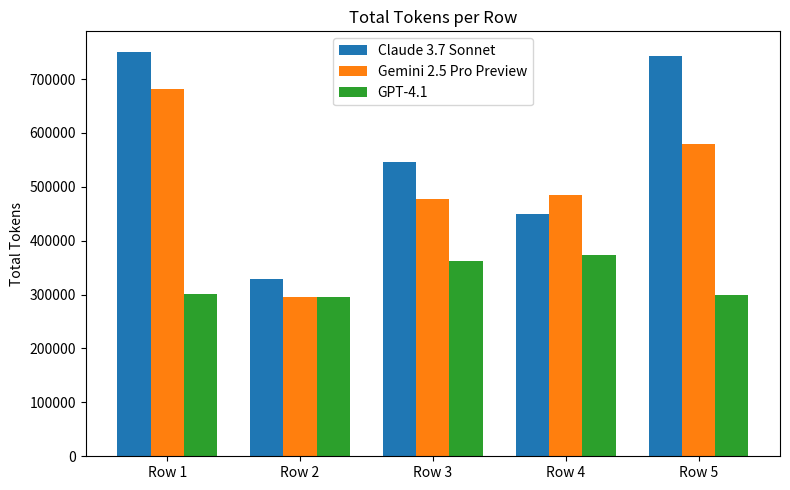
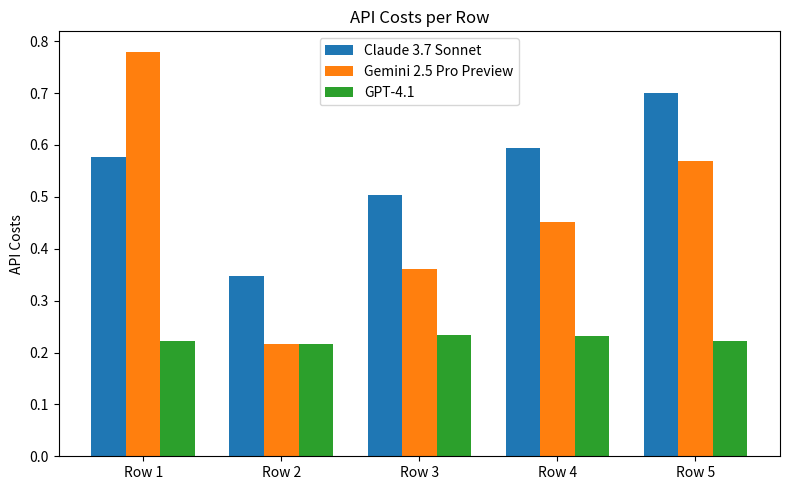
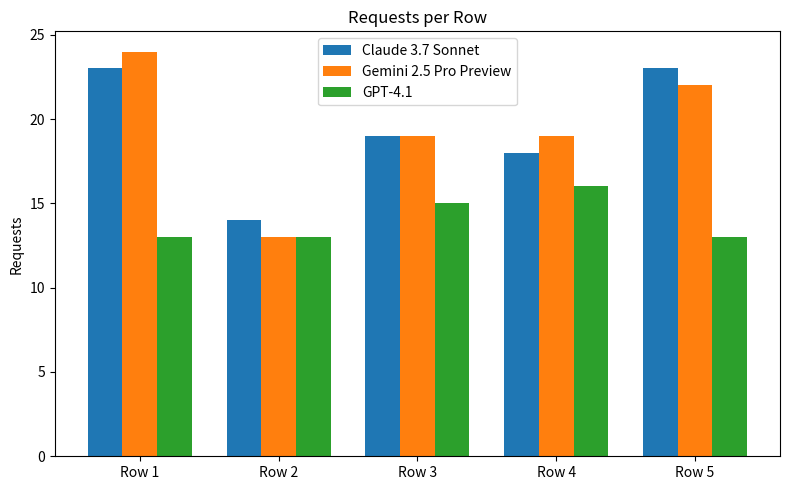

Generate these figures, in order, with matplotlib:
import pandas as pd
import matplotlib.pyplot as plt

# 画像のデータ
rows = [
    ("Row 1", 751000, 0.576, 23, 682000, 0.780, 24, 301000, 0.223, 13),
    ("Row 2", 329000, 0.348, 14, 296000, 0.217, 13, 296000, 0.217, 13),
    ("Row 3", 546000, 0.503, 19, 478000, 0.360, 19, 363000, 0.233, 15),
    ("Row 4", 449000, 0.595, 18, 485333, 0.452, 19, 373000, 0.231, 16),
    ("Row 5", 743000, 0.701, 23, 580000, 0.570, 22, 300000, 0.223, 13),
]

metrics = ["Total Tokens", "API Costs", "Requests"]
models = ["Claude 3.7 Sonnet", "Gemini 2.5 Pro Preview", "GPT-4.1"]
columns = pd.MultiIndex.from_product([models, metrics])
index = [row[0] for row in rows]
data = [row[1:] for row in rows]
df = pd.DataFrame(data, index=index, columns=columns)


def plot_metric(metric):
    fig, ax = plt.subplots(figsize=(8, 5))
    x = range(len(df.index))
    bar_width = 0.25

    for i, model in enumerate(models):
        ax.bar(
            [p + i * bar_width for p in x],
            df[(model, metric)],
            width=bar_width,
            label=model,
        )

    ax.set_xticks([p + bar_width for p in x])
    ax.set_xticklabels(df.index)
    ax.set_ylabel(metric)
    ax.set_title(f"{metric} per Row")
    ax.legend()
    plt.tight_layout()


# グラフを表示
plot_metric("Total Tokens")
plt.show()
plot_metric("API Costs")
plt.show()
plot_metric("Requests")
plt.show()
